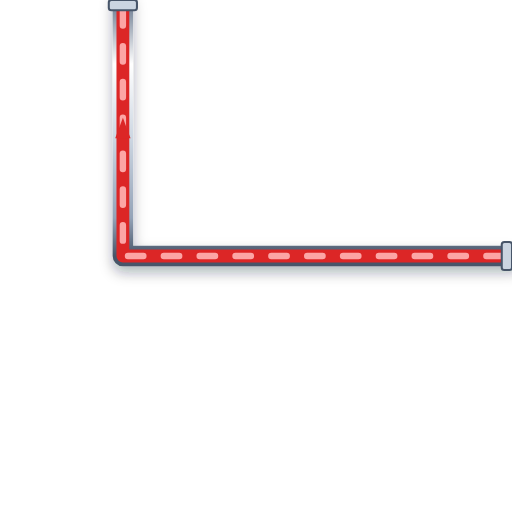
t = 0.00 s
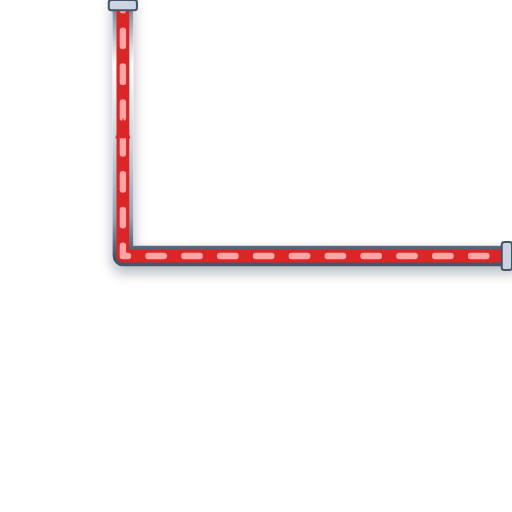
t = 0.20 s
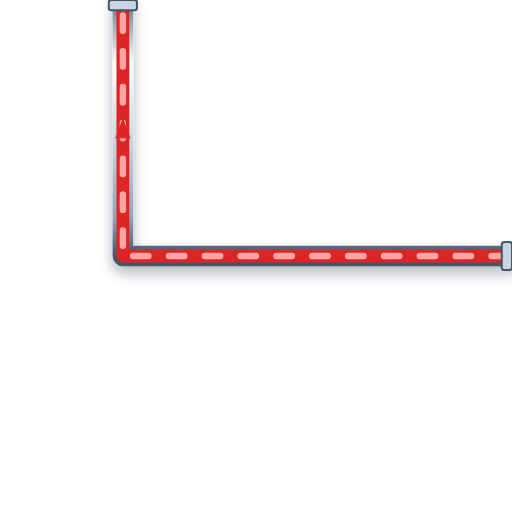
t = 0.40 s
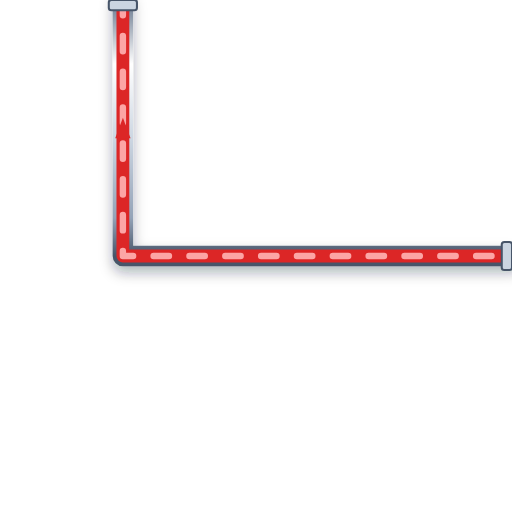
t = 0.60 s

The animated SVG that drew these frames (rendered in a browser with its animation timeline set to each time). Animation: 1 CSS @keyframes rule; one cycle of 0.80 s, repeats indefinitely.

<svg xmlns="http://www.w3.org/2000/svg" viewBox="0 0 200 200" width="200" height="200">
  <defs>
    <style>
      @keyframes p-flow-anim {
        from { stroke-dashoffset: 24; } to { stroke-dashoffset: 0; }
      }
      .anim-p-flow {
        stroke-dasharray: 6 8;
        animation: p-flow-anim 0.8s linear infinite;
      }
    </style>
    <filter id="ssPipeShadow" x="-15%" y="-15%" width="130%" height="130%">
      <feDropShadow dx="0" dy="2.5" stdDeviation="2.5" flood-color="#0f172a" flood-opacity="0.32" />
    </filter>
    <linearGradient id="ssPipeGradH" x1="0%" y1="0%" x2="0%" y2="100%">
      <stop offset="0%" stop-color="#64748b" /><stop offset="25%" stop-color="#ffffff" />
      <stop offset="55%" stop-color="#cbd5e1" /><stop offset="85%" stop-color="#94a3b8" /><stop offset="100%" stop-color="#475569" />
    </linearGradient>
  </defs>

  <!-- Stainless Steel 316 Outer Casing (8px with 3D Drop Shadow) -->
  <path d="M 200 100 L 48 100 L 48 0" stroke="url(#ssPipeGradH)" stroke-width="8" fill="none" stroke-linecap="round" stroke-linejoin="round" filter="url(#ssPipeShadow)"/>

  <!-- Process Fluid Core (5px) -->
  <path d="M 200 100 L 48 100 L 48 0" stroke="#DC2626" stroke-width="5" fill="none" stroke-linecap="round" stroke-linejoin="round"/>

  <!-- Animated Fluid Flow Stream Dashes (2.5px) -->
  <path d="M 200 100 L 48 100 L 48 0" stroke="#FCA5A5" stroke-width="2.5" fill="none" stroke-linejoin="round" stroke-linecap="round" class="anim-p-flow"/>

  <!-- Directional Flow Arrow -->
  <polygon points="45,54 48,46 51,54" fill="#DC2626" />

  <!-- ANSI Flange Connection Collars -->
  <rect x="196" y="94.5" width="4" height="11" rx="1" fill="#cbd5e1" stroke="#475569" stroke-width="0.8"/>
  <rect x="42.5" y="0" width="11" height="4" rx="1" fill="#cbd5e1" stroke="#475569" stroke-width="0.8"/>
</svg>
